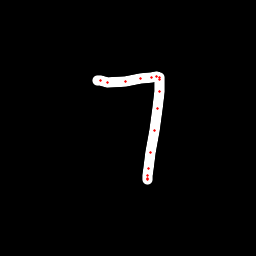

Source data for this figure (header and first rows):
x, y, hover, eod
97.12, 80.47, 0.0, 0.0
100.2, 80.95, 0.0, 0.0
107.5, 82.37, 0.0, 0.0
125.2, 81.48, 0.0, 0.0
140.1, 78.13, 0.0, 0.0
151.4, 77.62, 0.0, 0.0
156.8, 76.63, 0.0, 0.0
159.1, 77.02, 0.0, 0.0
159.5, 79.81, 0.0, 0.0
159.2, 91.66, 0.0, 0.0
157, 108.6, 0.0, 0.0
154.3, 130.9, 0.0, 0.0
150.7, 152.8, 0.0, 0.0
148, 168.4, 0.0, 0.0
147.2, 175.9, 0.0, 0.0
147.2, 178.6, 0.0, 0.0
147.2, 179.7, 0.0, 1.0
